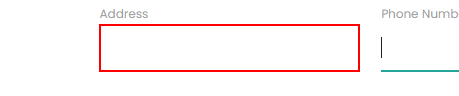
Task: Selectors_1
Workflow: Main

Step 1: click on the text box in window 'Rpa Challenge' (chrome.exe)
